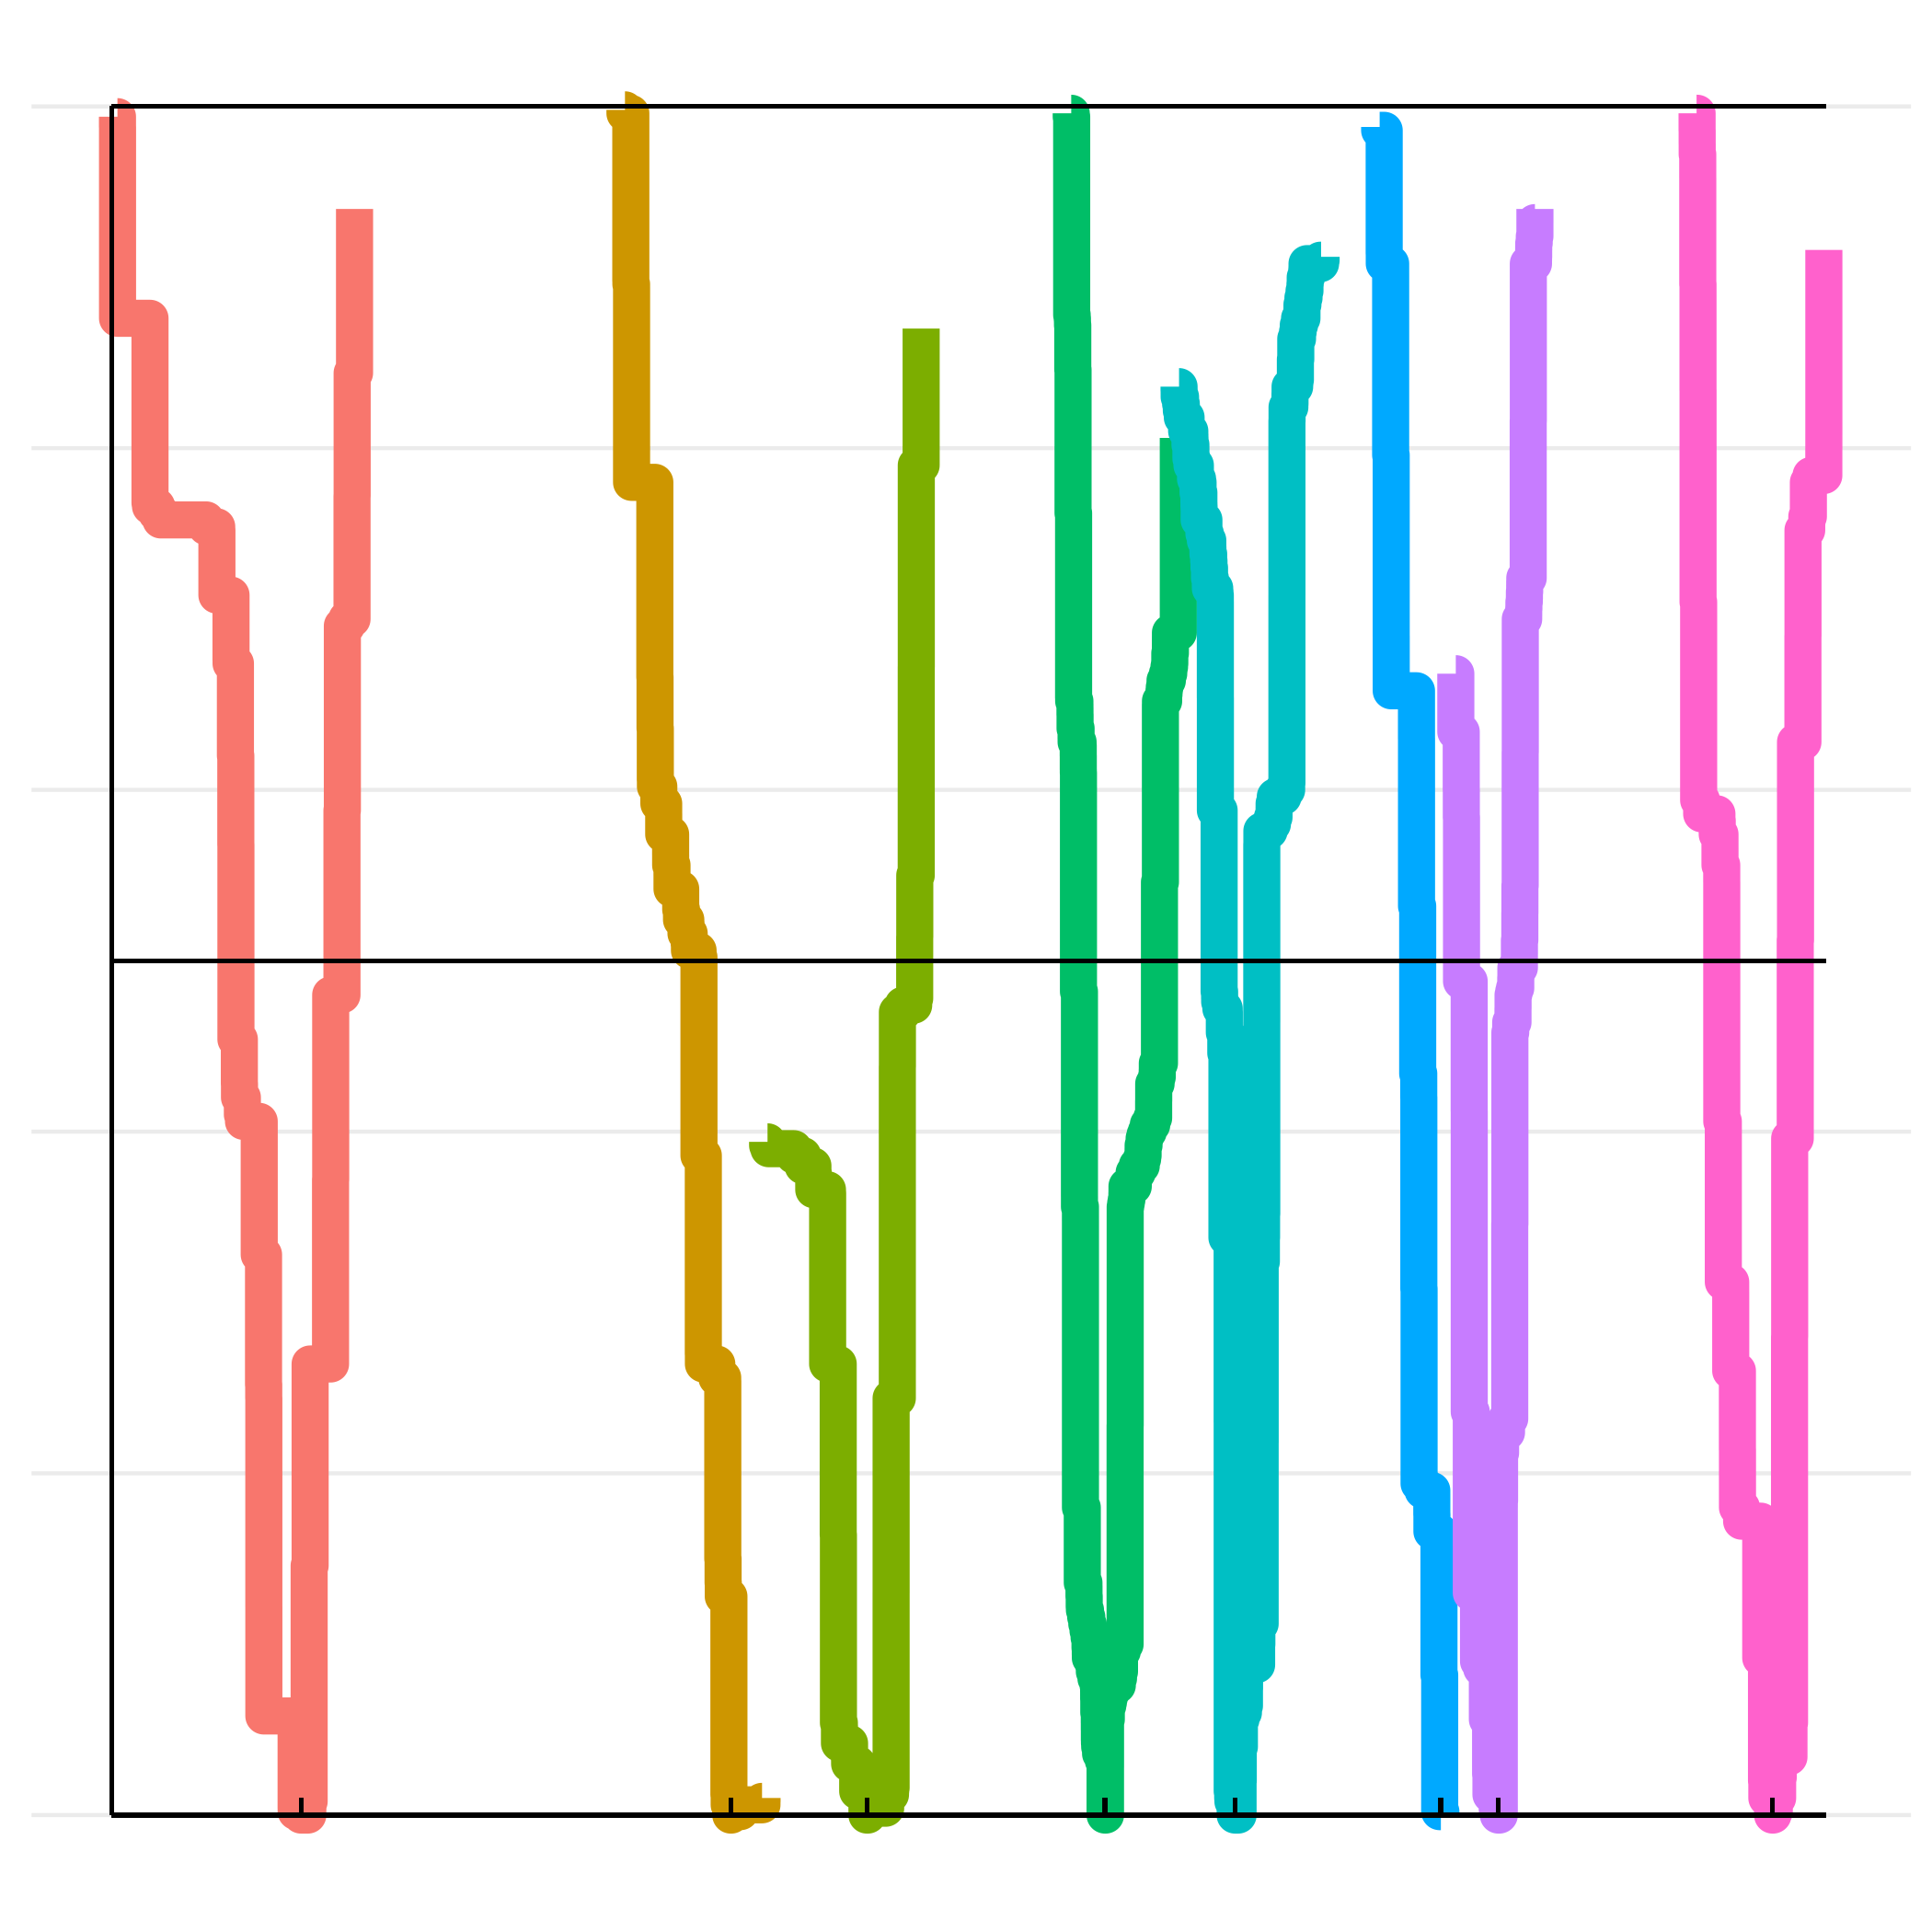

The file beside this chart, header and first rows:
chromosome, position, absolute_pos, cumulative_recom_cnt, chromosome_arm
Ca21chr1_C_albicans_SC5314, 41256, 41256, 631, left
Ca21chr1_C_albicans_SC5314, 44075, 44075, 583, left
Ca21chr1_C_albicans_SC5314, 44496, 44496, 559, left
Ca21chr1_C_albicans_SC5314, 44535, 44535, 540, left
Ca21chr1_C_albicans_SC5314, 44569, 44569, 529, left
Ca21chr1_C_albicans_SC5314, 44937, 44937, 512, left
Ca21chr1_C_albicans_SC5314, 45168, 45168, 505, left
Ca21chr1_C_albicans_SC5314, 45384, 45384, 497, left
Ca21chr1_C_albicans_SC5314, 45678, 45678, 494, left
Ca21chr1_C_albicans_SC5314, 46173, 46173, 438, left
Ca21chr1_C_albicans_SC5314, 314760, 314760, 384, left
Ca21chr1_C_albicans_SC5314, 318863, 318863, 383, left
Ca21chr1_C_albicans_SC5314, 369699, 369699, 382, left
Ca21chr1_C_albicans_SC5314, 369837, 369837, 381, left
Ca21chr1_C_albicans_SC5314, 403612, 403612, 380, left
Ca21chr1_C_albicans_SC5314, 404481, 404481, 379, left
Ca21chr1_C_albicans_SC5314, 778755, 778755, 378, left
Ca21chr1_C_albicans_SC5314, 779864, 779864, 377, left
Ca21chr1_C_albicans_SC5314, 866635, 866635, 376, left
Ca21chr1_C_albicans_SC5314, 868144, 868144, 357, left
Ca21chr1_C_albicans_SC5314, 984853, 984853, 338, left
Ca21chr1_C_albicans_SC5314, 985297, 985297, 337, left
Ca21chr1_C_albicans_SC5314, 1021229, 1021229, 336, left
Ca21chr1_C_albicans_SC5314, 1021267, 1021267, 335, left
Ca21chr1_C_albicans_SC5314, 1021283, 1021283, 310, left
Ca21chr1_C_albicans_SC5314, 1024524, 1024524, 284, left
Ca21chr1_C_albicans_SC5314, 1025361, 1025361, 249, left
Ca21chr1_C_albicans_SC5314, 1025568, 1025568, 227, left
Ca21chr1_C_albicans_SC5314, 1053821, 1053821, 214, left
Ca21chr1_C_albicans_SC5314, 1054920, 1054920, 210, left
Ca21chr1_C_albicans_SC5314, 1078664, 1078664, 206, left
Ca21chr1_C_albicans_SC5314, 1078815, 1078815, 205, left
Ca21chr1_C_albicans_SC5314, 1087989, 1087989, 204, left
Ca21chr1_C_albicans_SC5314, 1088061, 1088061, 203, left
Ca21chr1_C_albicans_SC5314, 1218062, 1218062, 202, left
Ca21chr1_C_albicans_SC5314, 1218086, 1218086, 201, left
Ca21chr1_C_albicans_SC5314, 1218136, 1218136, 164, left
Ca21chr1_C_albicans_SC5314, 1253780, 1253780, 126, left
Ca21chr1_C_albicans_SC5314, 1255424, 1255424, 122, left
Ca21chr1_C_albicans_SC5314, 1256260, 1256260, 103, left
Ca21chr1_C_albicans_SC5314, 1256266, 1256266, 99, left
Ca21chr1_C_albicans_SC5314, 1256268, 1256268, 93, left
Ca21chr1_C_albicans_SC5314, 1256296, 1256296, 64, left
Ca21chr1_C_albicans_SC5314, 1256301, 1256301, 63, left
Ca21chr1_C_albicans_SC5314, 1256318, 1256318, 61, left
Ca21chr1_C_albicans_SC5314, 1256480, 1256480, 30, left
Ca21chr1_C_albicans_SC5314, 1256482, 1256482, 29, left
Ca21chr1_C_albicans_SC5314, 1523274, 1523274, 2, left
Ca21chr1_C_albicans_SC5314, 1523695, 1523695, 1, left
Ca21chr1_C_albicans_SC5314, 1564502, 1564502, 0, left
Ca21chr1_C_albicans_SC5314, 1564502, 1564502, 0, right
Ca21chr1_C_albicans_SC5314, 1619835, 1619835, 2, right
Ca21chr1_C_albicans_SC5314, 1620699, 1620699, 4, right
Ca21chr1_C_albicans_SC5314, 1631057, 1631057, 63, right
Ca21chr1_C_albicans_SC5314, 1631065, 1631065, 67, right
Ca21chr1_C_albicans_SC5314, 1631069, 1631069, 72, right
Ca21chr1_C_albicans_SC5314, 1631072, 1631072, 73, right
Ca21chr1_C_albicans_SC5314, 1639156, 1639156, 132, right
Ca21chr1_C_albicans_SC5314, 1808031, 1808031, 186, right
Ca21chr1_C_albicans_SC5314, 1809371, 1809371, 240, right
... 979 more rows
